Image classification data set "Classification" (vysakhpr/Matlab-Deep-Learning-For-Computer-Vision on GitHub). Class labels (19): bolt5 16inx1 1 4in, bolt5 16inx1in, bolt5 16inx3 4in, finish nail1 1 4in, finish nail 2 in, hex nut1 4in, hex nut1 4in thin, hex nut5 16in, lock split washer1 4in, lock split washer3 8in, roofing nail1 1 4in, screw#10x3 4in pan, screw#6x1in flat, screw#8x1 1 2in flat, screw#8x1 2 pan, screw#8x3 4in flat, screw#8x3 4in pan, washer3 4inx1 8in, washer7 8in5 32in.

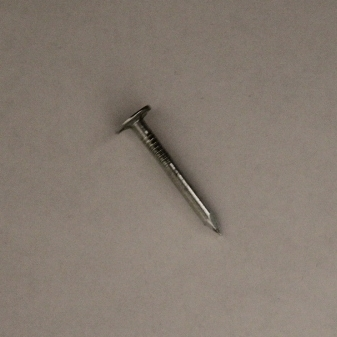
Label: roofing nail1 1 4in

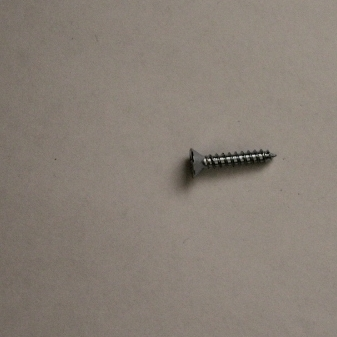
Label: screw#8x3 4in flat

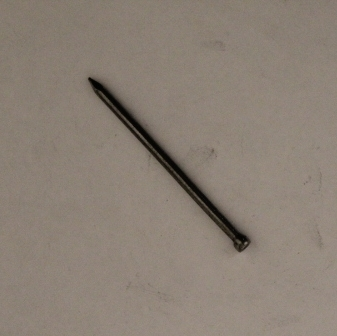
Label: finish nail 2 in

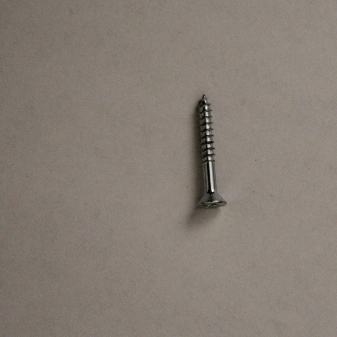
Label: screw#6x1in flat

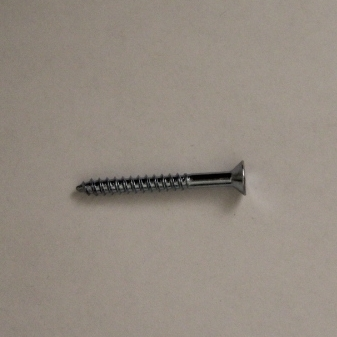
Label: screw#8x1 1 2in flat

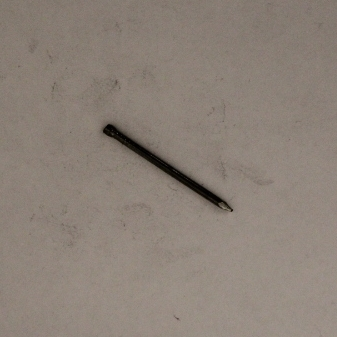
Label: finish nail1 1 4in
